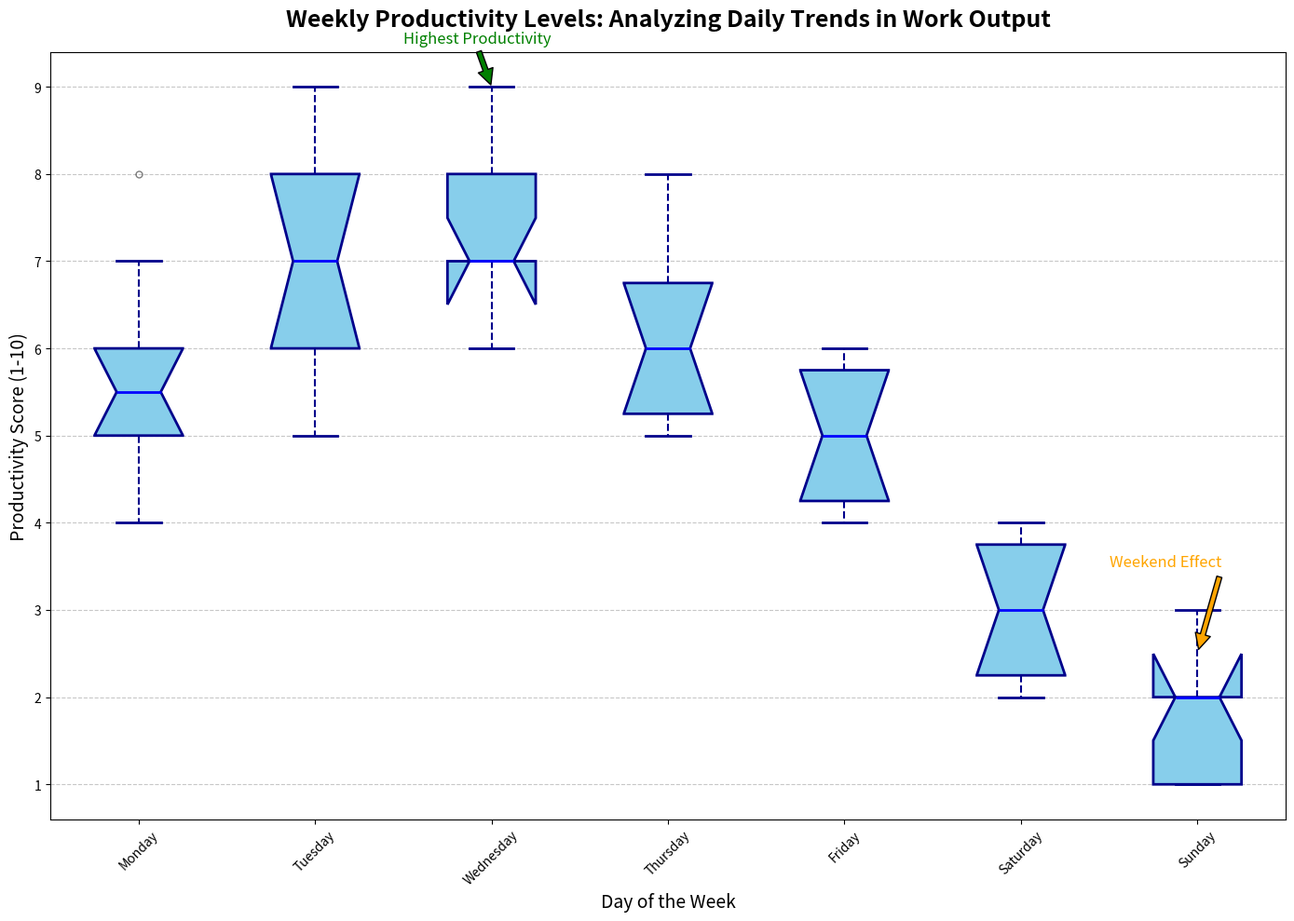

Source code (Python):
import matplotlib.pyplot as plt
import numpy as np

# Backstory: Comparing Productivity Levels Throughout the Week
# Create some fictional productivity data over the days of the week
productivity_data = {
    'Monday': [4, 5, 6, 5, 7, 8, 5, 6, 4, 6],
    'Tuesday': [6, 7, 5, 6, 8, 9, 7, 6, 8, 9],
    'Wednesday': [7, 8, 6, 7, 9, 9, 7, 8, 6, 7],
    'Thursday': [5, 6, 5, 6, 7, 7, 8, 6, 5, 6],
    'Friday': [4, 5, 4, 5, 6, 6, 5, 4, 5, 6],
    'Saturday': [2, 3, 2, 4, 3, 4, 3, 2, 3, 4],
    'Sunday': [1, 2, 1, 3, 2, 2, 3, 1, 2, 1]
}

# Prepare data for the box plot
box_plot_data = list(productivity_data.values())

# Plot setup
fig, ax = plt.subplots(figsize=(14, 10))

# Create the boxplot
boxprops = dict(linestyle='-', linewidth=2, color='darkblue', facecolor='skyblue')
medianprops = dict(linestyle='-', linewidth=2, color='blue')
whiskerprops = dict(linestyle='--', linewidth=1.5, color='darkblue')
capprops = dict(linestyle='-', linewidth=2, color='darkblue')

ax.boxplot(box_plot_data, labels=productivity_data.keys(), patch_artist=True,
           boxprops=boxprops, medianprops=medianprops,
           whiskerprops=whiskerprops, capprops=capprops,
           flierprops=dict(marker='o', color='red', markersize=5, alpha=0.5),
           notch=True)

# Adding the overall title and axis titles
ax.set_title("Weekly Productivity Levels: Analyzing Daily Trends in Work Output", fontsize=18, fontweight='bold', loc='center', pad=20)
ax.set_ylabel('Productivity Score (1-10)', fontsize=14)
ax.set_xlabel('Day of the Week', fontsize=14)

# Adding annotations
ax.annotate('Highest Productivity', xy=(3, 9), xytext=(2.5, 9.5), fontsize=12, color='green',
             arrowprops=dict(facecolor='green', shrink=0.05))
ax.annotate('Weekend Effect', xy=(7, 2.5), xytext=(6.5, 3.5), fontsize=12, color='orange',
             arrowprops=dict(facecolor='orange', shrink=0.05))

# Adding grid lines for readability
ax.grid(axis='y', linestyle='--', alpha=0.7)

# Enhance readability of x-axis labels by rotating them
plt.xticks(rotation=45)

# Automatically adjust the layout for better appearance
plt.tight_layout()

# Display the plot
plt.show()
